Run: headless pygame with SDL's dummy video driver; simulated clock (each Clock.tick advances the game by its frame time, no real sleeping); random seed 0; keys injected as events and as key.get_pressed() state; no mouse input.
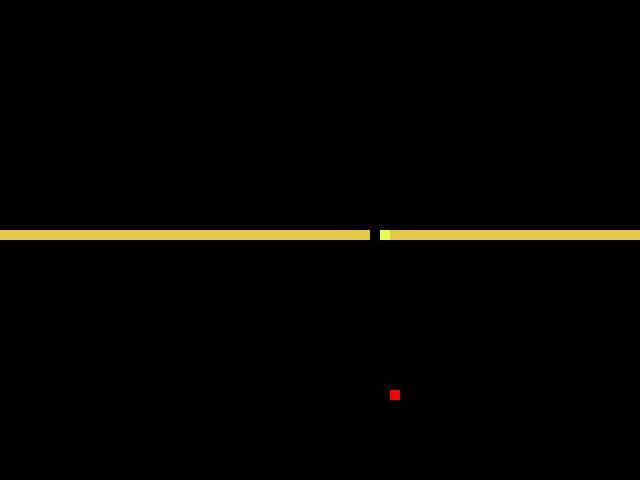
Frame 1 of 4 · flips 1–60 · no input
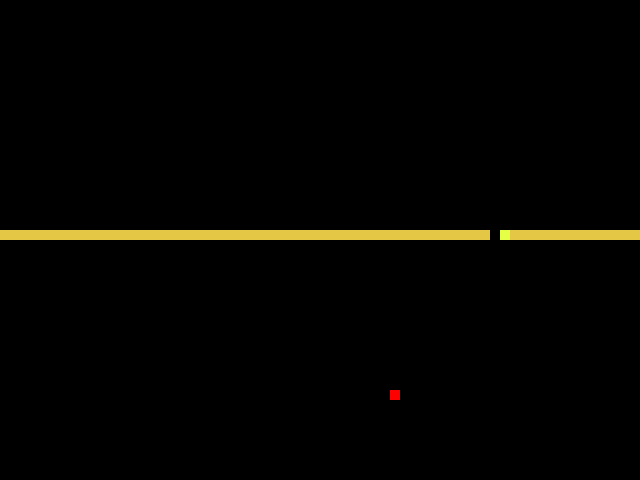
Frame 2 of 4 · flips 61–180 · tapped SPACE, RETURN · held RIGHT (→), D
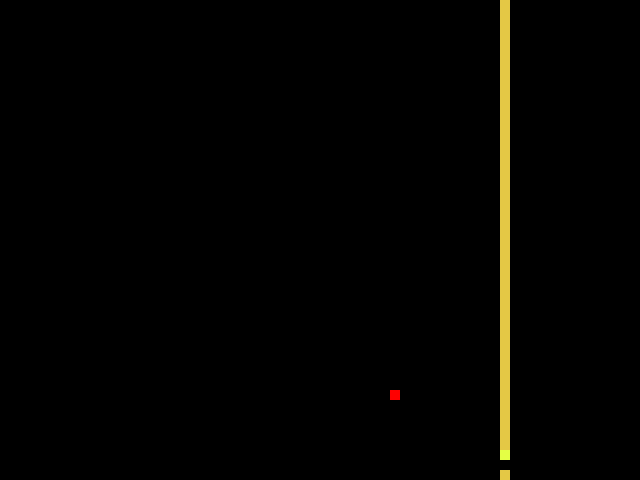
Frame 3 of 4 · flips 181–300 · held DOWN (↓), S
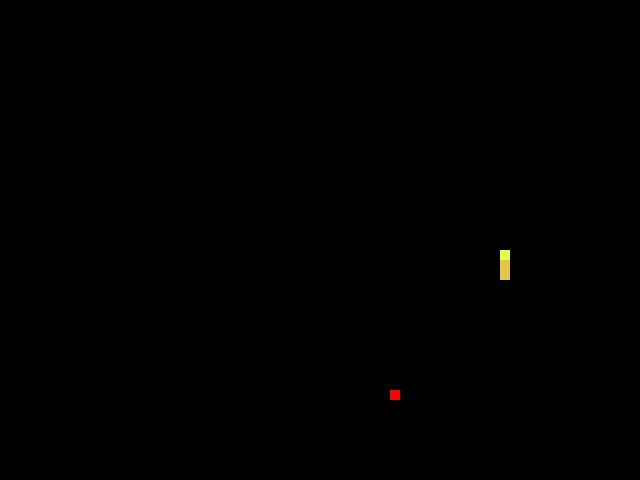
Frame 4 of 4 · flips 301–420 · held LEFT (←), A, UP (↑), W

The pygame program that drew these frames:

import pygame
import random

# pygame go brrr
pygame.init()

# graphics go brrrr
width = 640
height = 480
display = pygame.display.set_mode((width, height))

pygame.display.update()
pygame.display.set_caption("longboi TM")

# define colors
colors = {
	"snake_brain": (228, 255, 69),
	"snake_ass": (228, 200, 69),
	"food": (255, 0, 0)
}

# snake position with offsets
snake_pos = {
	"x": width/2-10,
	"y": height/2-10,
	"x_shift": 0,
	"y_shift": 0
}

# snake el size
snake_size = (10, 10)

# u dum? his speed below
snake_speed = 10

# snake body
snake_asss = []

snake_pos["x_shift"] = -snake_speed
for i in range(75):
	snake_asss.append([snake_pos["x"] + 10*i, snake_pos["y"]])

# food
food_pos = {
	"x": round(random.randrange(0, width - snake_size[0]) / 10) * 10,
	"y": round(random.randrange(0, height - snake_size[1]) / 10) * 10,
}

food_size = (10, 10)
food_eaten = 0

# start suffery
game_end = False
clock = pygame.time.Clock()

while not game_end:
	# game sansara wheel
	for event in pygame.event.get():
		if event.type == pygame.QUIT:
			game_end = True

		elif event.type == pygame.KEYDOWN:
			if event.key == pygame.K_LEFT and snake_pos["x_shift"] == 0:
				# move left
				snake_pos["x_shift"] = -snake_speed
				snake_pos["y_shift"] = 0

			elif event.key == pygame.K_RIGHT and snake_pos["x_shift"] == 0:
				# move right
				snake_pos["x_shift"] = snake_speed
				snake_pos["y_shift"] = 0

			elif event.key == pygame.K_UP and snake_pos["y_shift"] == 0:
				# move up
				snake_pos["x_shift"] = 0
				snake_pos["y_shift"] = -snake_speed

			elif event.key == pygame.K_DOWN and snake_pos["y_shift"] == 0:
				# move down
				snake_pos["x_shift"] = 0
				snake_pos["y_shift"] = snake_speed

	# clear screen bc yes
	display.fill((0,0,0))

	# move snake humongous booty
	ltx = snake_pos["x"]
	lty = snake_pos["y"]

	for i,v in enumerate(snake_asss):
		_ltx = snake_asss[i][0]
		_lty = snake_asss[i][1]

		snake_asss[i][0] = ltx
		snake_asss[i][1] = lty

		ltx = _ltx
		lty = _lty

	# draw snake boddyyy++
	for t in snake_asss:
		pygame.draw.rect(display, colors["snake_ass"], [
			t[0],
			t[1],
			snake_size[0],
			snake_size[1]])

	# draw snake
	snake_pos["x"] += snake_pos["x_shift"]
	snake_pos["y"] += snake_pos["y_shift"]

	# tp snake like pacman
	if(snake_pos["x"] < -snake_size[0]):
		snake_pos["x"] = width

	elif(snake_pos["x"] > width):
		snake_pos["x"] = 0

	elif(snake_pos["y"] < -snake_size[1]):
		snake_pos["y"] = height

	elif(snake_pos["y"] > height):
		snake_pos["y"] = 0

	pygame.draw.rect(display, colors["snake_brain"], [
		snake_pos["x"],
		snake_pos["y"],
		snake_size[0],
		snake_size[1]])

	# make me food
	pygame.draw.rect(display, colors["food"], [
		food_pos["x"],
		food_pos["y"],
		food_size[0],
		food_size[1]])

	# ohh food found
	if(snake_pos["x"] == food_pos["x"]
		and snake_pos["y"] == food_pos["y"]):
		food_eaten += 1
		snake_asss.append([food_pos["x"], food_pos["y"]])

		food_pos = {
			"x": round(random.randrange(0, width - snake_size[0]) / 10) * 10,
			"y": round(random.randrange(0, height - snake_size[1]) / 10) * 10,
		}

	# when bump in ass
	for i,v in enumerate(snake_asss):
		if(snake_pos["x"]+snake_pos["x_shift"] == snake_asss[i][0]
			and snake_pos["y"]+snake_pos["y_shift"] == snake_asss[i][1]):
			snake_asss = snake_asss[:i]
			break

	pygame.display.update()
	
	# FPS
	clock.tick(30)
	

#rage quit
pygame.quit()
quit()
